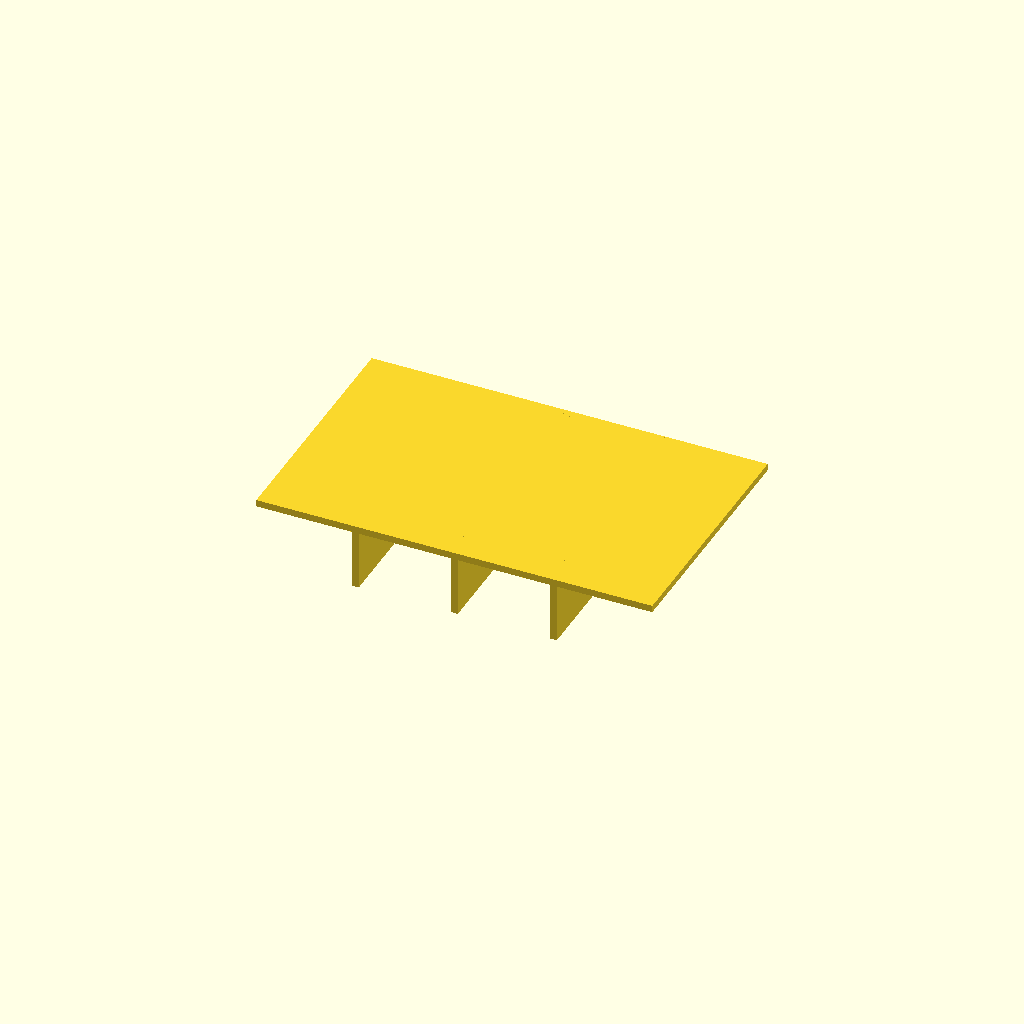
Cell 1: the model at its default parameters.
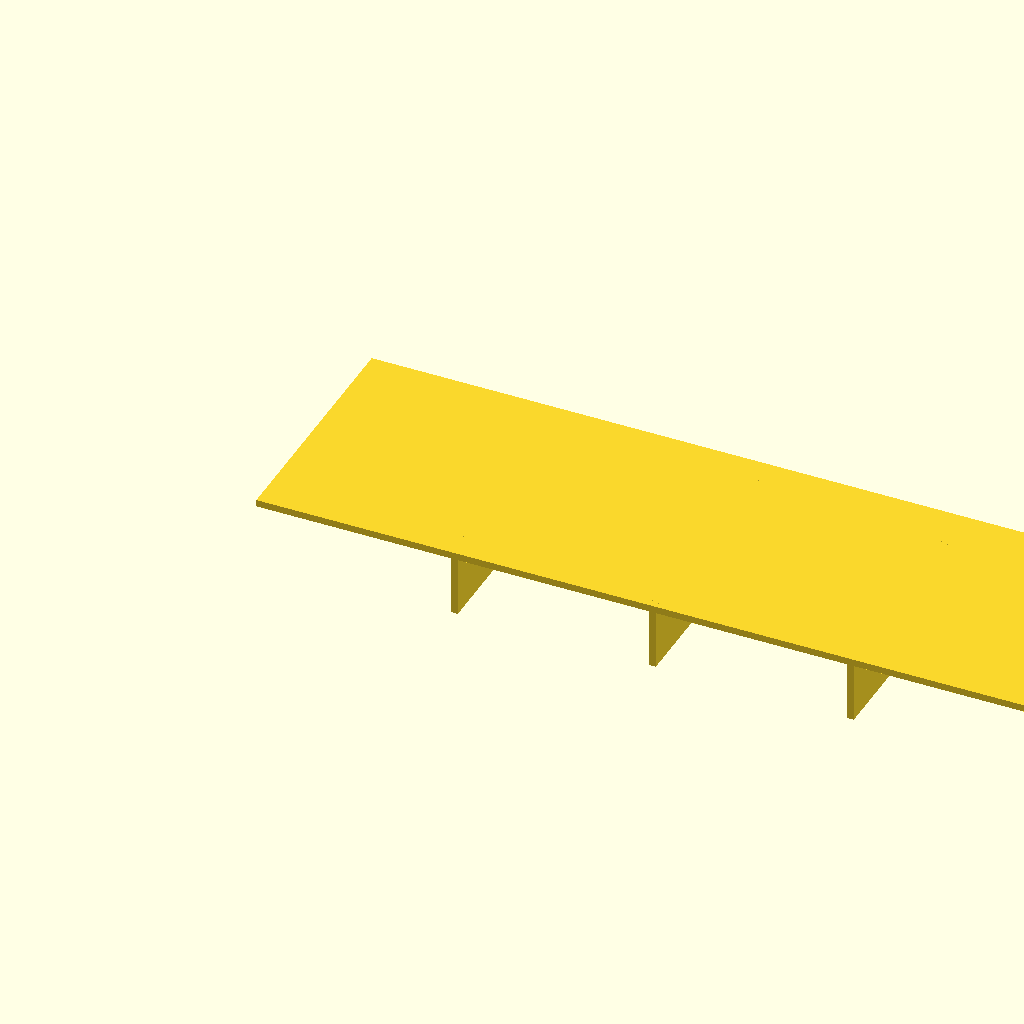
Cell 2: panel_l = 160 (everything else at default).
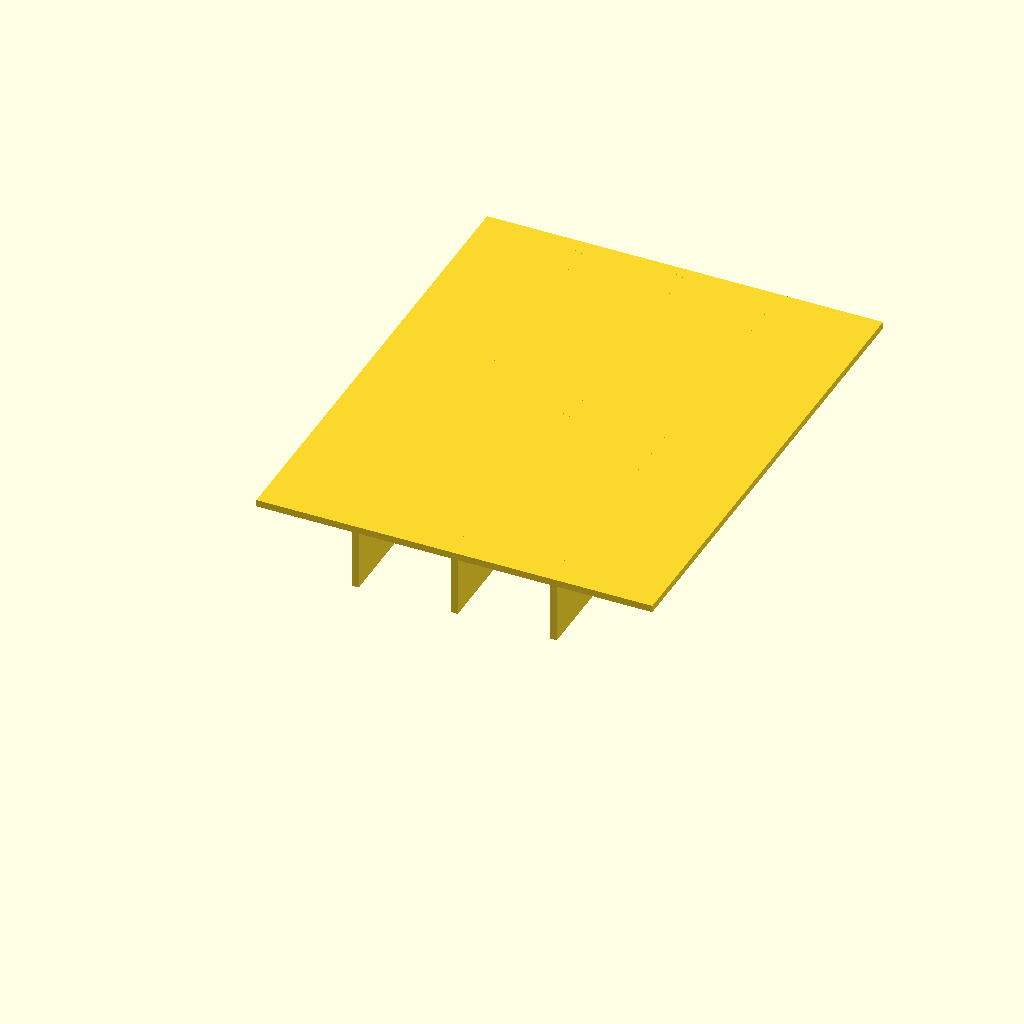
Cell 3: panel_w = 100 (everything else at default).
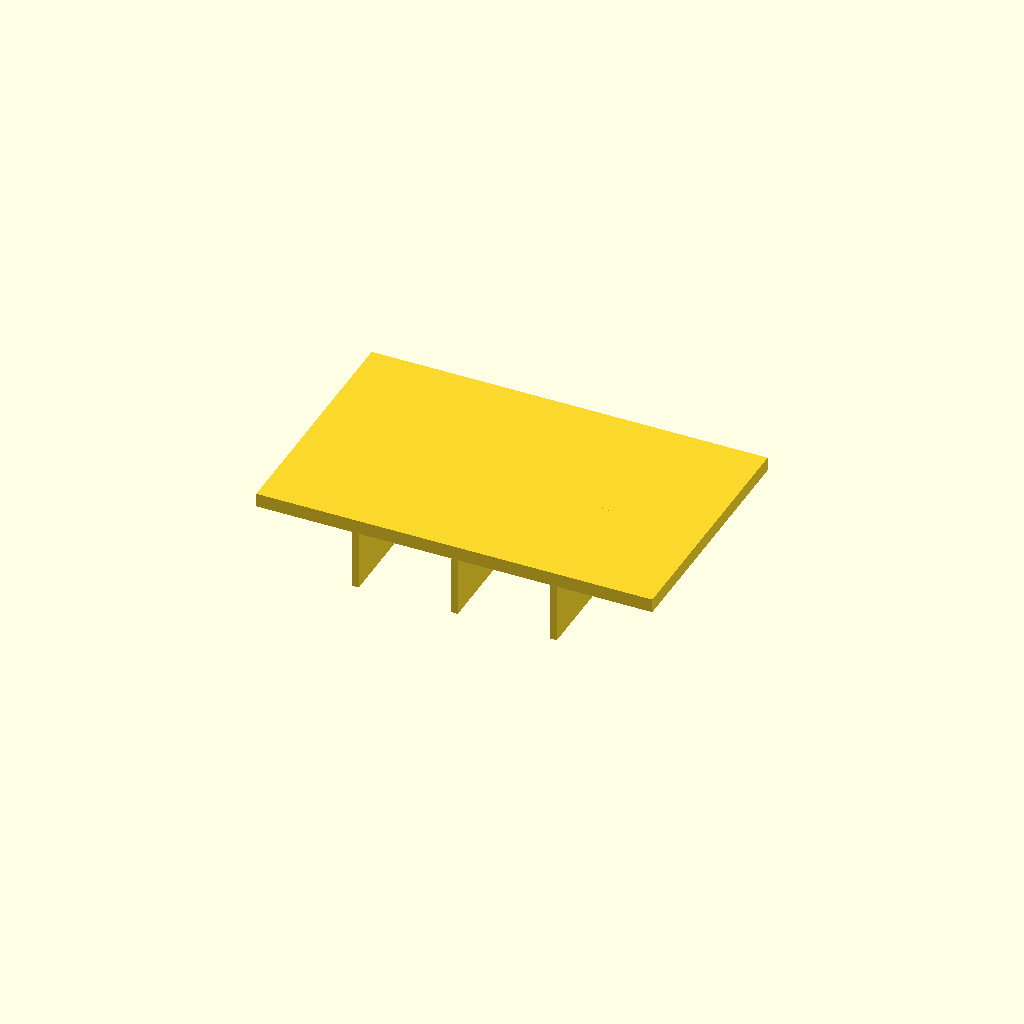
Cell 4: the same model with panel_t = 2.8.
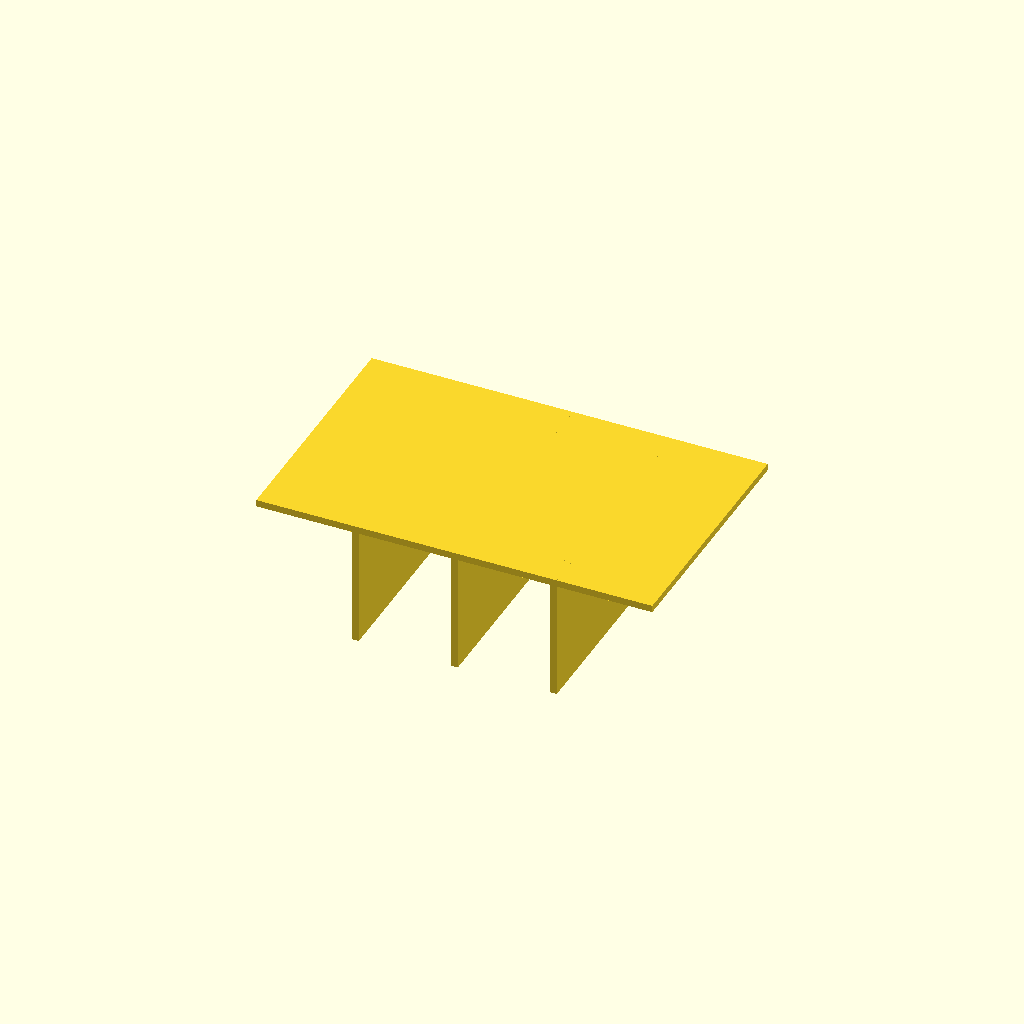
Cell 5 — rib_h set to 24, the other parameters unchanged.
One fixed orthographic camera (rotation 55°, 0°, 25°; colour scheme Cornfield) for every cell.
The OpenSCAD source (optional_data/data/scale1/thinwalls/part_0165.scad):
$fn = 32;

// ----------------------------------------------------------------------
// Ribbed panel: 1.4 mm panel
// ----------------------------------------------------------------------

// --- parameters (mm) ---
panel_l = 80;             // panel length, X
panel_w = 50;             // panel width, Y
panel_t = 1.4;            // panel thickness, Z
rib_t = 1.4;              // rib thickness
rib_h = 12;               // rib height below the panel
ribs = 3;                 // number of ribs

total_h = panel_t + rib_h;  // overall height

union() {
  cube([panel_l, panel_w, panel_t]);
  for (i = [1 : ribs])
    translate([i * panel_l / (ribs + 1) - rib_t / 2, 0, -rib_h])
      cube([rib_t, panel_w, rib_h + panel_t]);
}
Parameter table extracted from the source (name, type, default, range or options):
panel_l: number, default 80
panel_w: number, default 50
panel_t: number, default 1.4
rib_t: number, default 1.4
rib_h: number, default 12
ribs: number, default 3
